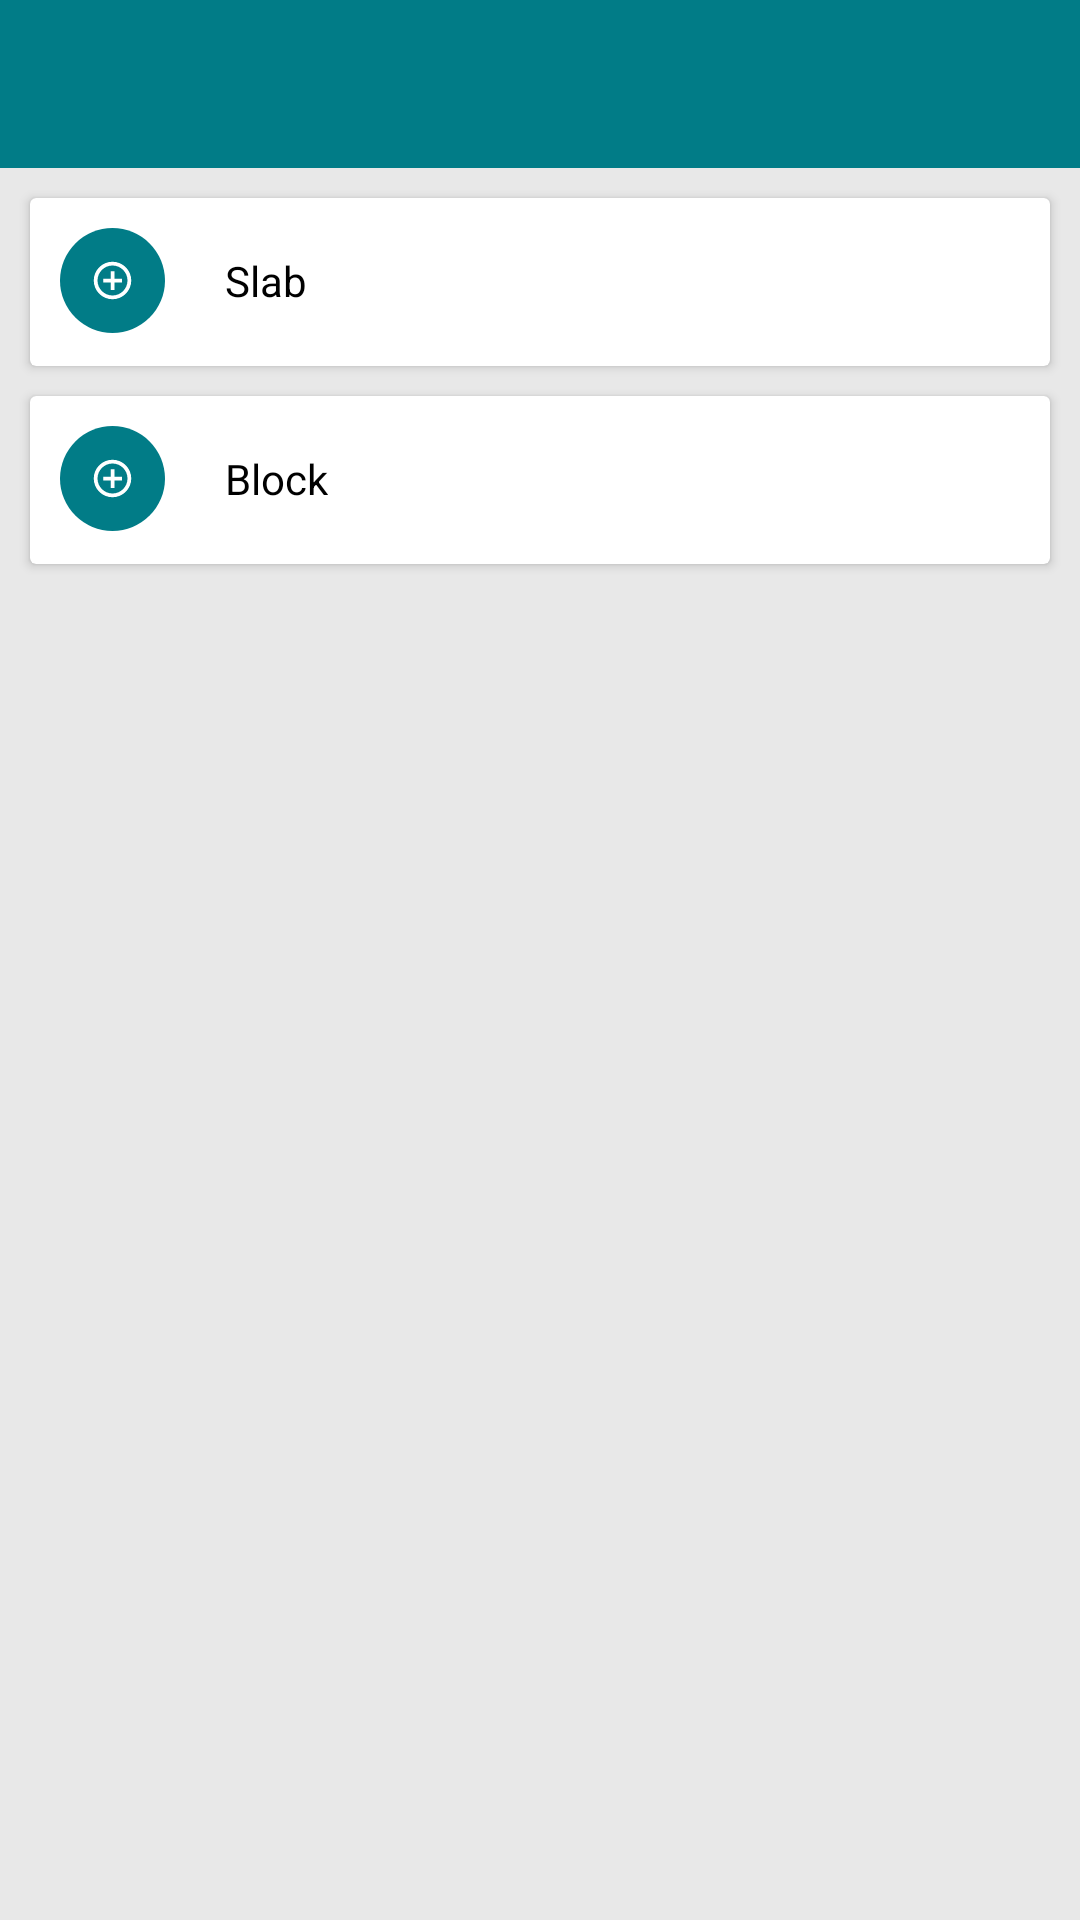

Layout XML and referenced resources for this Android screen:
<!-- AndroidManifest.xml: application theme Theme.GraniteMarbleMeasurementSheet -->
<!-- res/layout/activity_selection.xml -->
<?xml version="1.0" encoding="utf-8"?>

<RelativeLayout xmlns:android="http://schemas.android.com/apk/res/android"
    xmlns:app="http://schemas.android.com/apk/res-auto"
    xmlns:tools="http://schemas.android.com/tools"
    android:layout_width="match_parent"
    android:layout_height="match_parent"
    android:background="#E8E8E8"
    tools:context=".SelectionActivity">


        <include
            android:id="@+id/custom_sel_toolbar"
            layout="@layout/custom_selection_toolbar"/>

    <androidx.cardview.widget.CardView
        android:id="@+id/slab"
        android:layout_width="match_parent"
        android:layout_height="?attr/actionBarSize"
        android:elevation="4dp"
        android:layout_margin="10dp"
        android:layout_below="@id/custom_sel_toolbar"
        >

        <RelativeLayout
            android:layout_width="match_parent"
            android:layout_height="wrap_content"
            >
            <RelativeLayout
                android:id="@+id/sidePic1"
                android:layout_width="35dp"
                android:layout_height="35dp"
                android:layout_centerVertical="true"
                android:background="@drawable/circular_drawable_left"
                android:layout_margin="10dp"
                >
                <ImageView
                    android:layout_width="15dp"
                    android:layout_height="15dp"
                    android:src="@drawable/add_white"
                    android:layout_centerInParent="true"/>
            </RelativeLayout>

            <TextView
                android:layout_width="wrap_content"
                android:layout_height="wrap_content"
                android:text="Slab"
                android:layout_margin="10dp"
                android:textColor="@color/black"
                android:layout_toRightOf="@id/sidePic1"
                android:layout_centerVertical="true"
                />
        </RelativeLayout>

    </androidx.cardview.widget.CardView>


    <androidx.cardview.widget.CardView
        android:id="@+id/block"
        android:layout_width="match_parent"
        android:layout_height="?attr/actionBarSize"
        android:elevation="4dp"
        android:layout_marginLeft="10dp"
        android:layout_marginRight="10dp"
        android:layout_below="@id/slab"
        >

        <RelativeLayout
            android:layout_width="match_parent"
            android:layout_height="wrap_content"
            >

            <RelativeLayout
                android:id="@+id/sidePic3"
                android:layout_width="35dp"
                android:layout_height="35dp"
                android:layout_gravity="center_vertical"
                android:background="@drawable/circular_drawable_left"
                android:layout_margin="10dp"
                >
                <ImageView
                    android:layout_width="15dp"
                    android:layout_height="15dp"
                    android:src="@drawable/add_white"
                    android:layout_centerInParent="true"/>
            </RelativeLayout>

            <TextView
                android:layout_width="wrap_content"
                android:layout_height="wrap_content"
                android:text="Block"
                android:layout_margin="10dp"
                android:textColor="@color/black"
                android:layout_toRightOf="@id/sidePic3"
                android:layout_centerVertical="true"
                />

        </RelativeLayout>

    </androidx.cardview.widget.CardView>



</RelativeLayout>
<!-- res/layout/custom_selection_toolbar.xml (included above) -->
<?xml version="1.0" encoding="utf-8"?>

<androidx.appcompat.widget.Toolbar
    xmlns:android="http://schemas.android.com/apk/res/android"
    android:layout_width="match_parent"
    android:layout_height="?attr/actionBarSize"
    android:background="#017C87">

</androidx.appcompat.widget.Toolbar>
<!-- resources referenced by this layout -->
<resources>
  <!-- drawable add_white (drawable) -->
  <vector android:height="10dp" android:tint="#FFFFFF"
      android:viewportHeight="24" android:viewportWidth="24"
      android:width="10dp" xmlns:android="http://schemas.android.com/apk/res/android">
      <path android:fillColor="@android:color/white" android:pathData="M13,7h-2v4L7,11v2h4v4h2v-4h4v-2h-4L13,7zM12,2C6.48,2 2,6.48 2,12s4.48,10 10,10 10,-4.48 10,-10S17.52,2 12,2zM12,20c-4.41,0 -8,-3.59 -8,-8s3.59,-8 8,-8 8,3.59 8,8 -3.59,8 -8,8z"/>
  </vector>
  <!-- drawable circular_drawable_left (drawable) -->
  <?xml version="1.0" encoding="utf-8"?>
  
  <shape xmlns:android="http://schemas.android.com/apk/res/android">
      <solid android:color="#017C87"/>
      <corners android:radius="250dp"/>
  </shape>
  <style name="Theme.GraniteMarbleMeasurementSheet" parent="Theme.AppCompat.DayNight.NoActionBar">
          
          <item name="colorPrimary">#017C87</item>
          <item name="colorPrimaryVariant">#017C87</item>
          <item name="colorOnPrimary">#017C87</item>
          
          <item name="colorSecondary">@color/teal_200</item>
          <item name="colorSecondaryVariant">#017C87</item>
          <item name="colorOnSecondary">@color/black</item>
          
          <item name="android:statusBarColor" tools:targetApi="l">?attr/colorPrimaryVariant</item>
          
      </style>
  <!-- not gathered from this repository: default colours our renderer supplied (Android Studio template values) -->
  <color name="teal_200">#FF03DAC5</color>
  <color name="black">#FF000000</color>
</resources>
